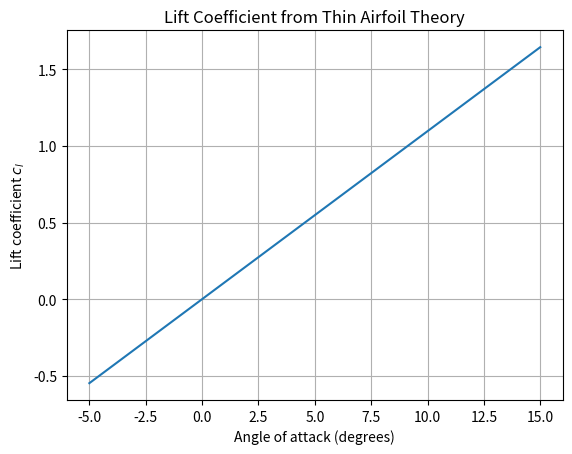
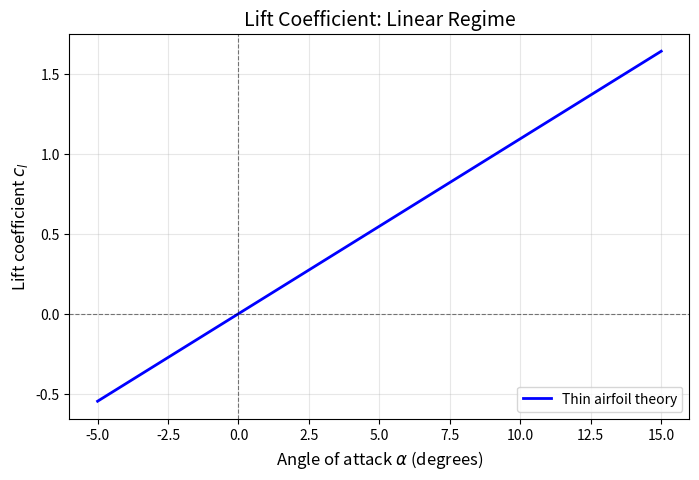
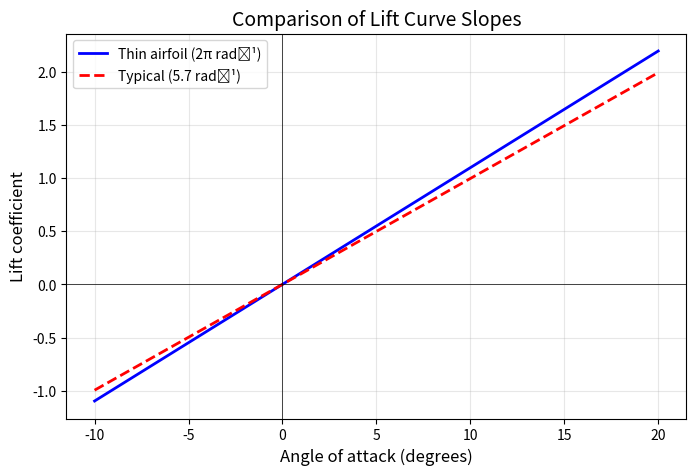

Python code for these plots, in order:
# This is a code cell! Everything after a # is a comment (not executed)
# Comments help explain what the code does

print("Hello! Welcome to Python and Jupyter notebooks!")
print("You just executed your first Python code!")

# Creating variables - just use the = sign to assign a value
chord = 2.0                # Airfoil chord length in meters
velocity = 50.0            # Flight velocity in m/s
rho = 1.225                # Air density in kg/m³ (sea level)
airfoil_name = "NACA0012"  # Airfoil name (string)

# Let's see what we stored
print("Chord length:", chord, "m")
print("Velocity:", velocity, "m/s")
print("Air density:", rho, "kg/m³")
print("Airfoil:", airfoil_name)

type(chord)  # This will show the type of the variable 'chord'

type(airfoil_name)  # This will show the type of the variable 'airfoil_name'

a = 10
b = 3

print("Addition:", a + b)        # 13
print("Subtraction:", a - b)     # 7
print("Multiplication:", a * b)  # 30
print("Division:", a / b)        # 3.333...
print("Power:", a ** b)          # 10³ = 1000

# Calculate dynamic pressure
q = 0.5 * rho * velocity**2

print(f"Dynamic pressure: {q} Pa")
print(f"Dynamic pressure: {q/1000:.2f} kPa")  # Convert to kPa with 2 decimal places

import numpy as np

# The "as np" part means we can use "np" as a shorthand for "numpy"
# This is a common convention in the Python scientific community

# Create an array of 11 equally-spaced values from 0 to 10
x = np.linspace(0, 10, 11)

print("Array x:")
print(x)

x[0], x[-1]

x[0:3]

# Create angles from -5° to +15° with 100 points
alpha_deg = np.linspace(-5, 15, 100)

print(f"We created {len(alpha_deg)} angle values")  # len() gives the length of an array
print(f"First few angles: {alpha_deg[:5]}")
print(f"Last few angles: {alpha_deg[-5:]}")

# Convert to radians
alpha_rad = np.deg2rad(alpha_deg)  # we can also use np.radians(alpha_deg)

# Or using the formula: rad = deg * π / 180
alpha_rad_manual = alpha_deg * np.pi / 180

print(f"10° in radians: {np.deg2rad(10):.4f}")
print(f"Verification: 10 * π/180 = {10 * np.pi / 180:.4f}")

# Create a simple array
numbers = np.array([1, 2, 3, 4, 5])

# Multiply all elements by 2
doubled = numbers * 2
print("Original:", numbers)
print("Doubled:", doubled)

# Square all elements
squared = numbers ** 2
print("Squared:", squared)

# Take sine of all elements
sines = np.sin(numbers)
print("Sine values:", sines)

# Multiply two arrays element-wise
a = np.array([1, 2, 3])
b = np.array([4, 5, 6])
product = a * b
print("Element-wise product:", product)

# Define 2x3 array
A = np.array([[1, 2, 3],
              [4, 5, 6]])

# Define 3x2 array
B = np.array([[7, 8],
              [9, 10],
              [11, 12]])

# Multiply A and B using matrix multiplication
C = A @ B

# Display results
print("Matrix A:")
print(A)
print("Matrix B:")
print(B)
print("Matrix product C = A @ B:")
print(C)

import matplotlib.pyplot as plt

# This "magic command" tells Jupyter to display plots in the notebook
# Use "widget" for interactive plots, or "inline" for static plots (Google Colab requires "inline")
%matplotlib widget

# Create data
alpha_deg = np.linspace(-5, 15, 50)  # Angles in degrees
alpha_rad = np.deg2rad(alpha_deg)    # Convert to radians
c_l = 2 * np.pi * alpha_rad          # Lift coefficient

# Create the plot
plt.figure()  # Create a new figure
plt.plot(alpha_deg, c_l)  # Plot c_l vs alpha_deg
plt.xlabel('Angle of attack (degrees)')  # set x-axis label
plt.ylabel('Lift coefficient $c_l$')  # set y-axis label
plt.title('Lift Coefficient from Thin Airfoil Theory')  # set plot title
plt.grid(True)  # enable grid
plt.show()  # Display the plot

# Create figure with specific size
plt.figure(figsize=(8, 5))

# Plot with custom line style and color
plt.plot(alpha_deg, c_l, 
         linewidth=2,           # Line thickness
         color='blue',          # Line color
         linestyle='-',         # Solid line ('-'), dashed ('--'), dotted (':')
         label='Thin airfoil theory')  # Label for legend

# Add a horizontal line at c_l = 0
plt.axhline(y=0, color='k', linestyle='--', linewidth=0.8, alpha=0.5)

# Add a vertical line at α = 0
plt.axvline(x=0, color='k', linestyle='--', linewidth=0.8, alpha=0.5)

plt.xlabel('Angle of attack $\\alpha$ (degrees)', fontsize=12)
plt.ylabel('Lift coefficient $c_l$', fontsize=12)
plt.title('Lift Coefficient: Linear Regime', fontsize=14)
plt.grid(True, alpha=0.3)  # alpha controls transparency
plt.legend()  # Show the legend
plt.show()

# Create angle array
alpha_deg = np.linspace(-10, 20, 100)
alpha_rad = np.deg2rad(alpha_deg)

# Different lift curve slopes
cl_thin = 2 * np.pi * alpha_rad         # Thin airfoil lift slope
cl_empirical = 5.7 * alpha_rad          # Empirical value

# Plot the two curves
plt.figure(figsize=(8, 5))
plt.plot(alpha_deg, cl_thin, 'b-', linewidth=2, label='Thin airfoil (2π rad⁻¹)')
plt.plot(alpha_deg, cl_empirical, 'r--', linewidth=2, label='Typical (5.7 rad⁻¹)')

# Customize plot appearance
plt.xlabel('Angle of attack (degrees)', fontsize=12)
plt.ylabel('Lift coefficient', fontsize=12)
plt.title('Comparison of Lift Curve Slopes', fontsize=14)
plt.grid(True, alpha=0.3)
plt.legend(fontsize=10)
plt.axhline(y=0, color='k', linestyle='-', linewidth=0.5)
plt.axvline(x=0, color='k', linestyle='-', linewidth=0.5)
plt.show()

# Let's check if we're in the linear lift regime
angle_of_attack = 12  # degrees

if angle_of_attack < 10:
    print("We're in the linear regime")
    print("Thin airfoil theory is valid")
elif angle_of_attack < 15:
    print("We're approaching stall")
    print("Thin airfoil theory may be less accurate")
else:
    print("We're likely beyond stall")
    print("Thin airfoil theory is not valid")

# Loop through a range of angles
print("Calculating lift coefficients:")
for angle in [0, 5, 10, 15]:
    # The variable 'angle' takes values 0, 5, 10, and 15 in each iteration
    c_l = 2 * np.pi * np.deg2rad(angle)
    print(f"  α = {angle:2d}°  →  c_l = {c_l:.3f}")

# Print altitudes from 0 to 10 km in steps of 2 km
print("Altitude survey:")
for h in range(0, 11000, 2000):  # start, stop, step
    print(f"  h = {h:5d} m  =  {h/1000:.1f} km")

for i in range(3):  # iterate for i going from 0 to 2
    for j in range(3):  # iterate for j going from 0 to 2
        print(i, j)  # print i and j
    
    print("This statement is within the i-loop, but not the j-loop")  # print text

def dynamic_pressure(rho, V):
    """
    Calculate dynamic pressure.
    
    Parameters:
    -----------
    rho : float
        Air density (kg/m³)
    V : float
        Velocity (m/s)
        
    Returns:
    --------
    q : float
        Dynamic pressure (Pa)
    """
    q = 0.5 * rho * V**2
    return q

# Now use the function
q = dynamic_pressure(1.225, 50.0)
print(f"Dynamic pressure: {q} Pa")

def airfoil_forces(rho, V, c, alpha, c_l_alpha=2*np.pi):
    """
    Calculate lift and dynamic pressure for an airfoil.
    
    Parameters:
    -----------
    rho : float
        Air density (kg/m³)
    V : float
        Velocity (m/s)
    c : float
        Chord length (m)
    alpha : float
        Angle of attack (degrees)
    c_l_alpha : float, optional
        Lift curve slope (rad⁻¹), default = 2π
        
    Returns:
    --------
    lift : float
        Lift force per unit span (N/m)
    q : float
        Dynamic pressure (Pa)
    """
    # Convert angle to radians
    alpha_rad = np.deg2rad(alpha)
    
    # Calculate dynamic pressure
    q = 0.5 * rho * V**2
    
    # Calculate lift coefficient
    c_l = c_l_alpha * alpha_rad
    
    # Calculate lift
    lift = q * c * c_l
    
    return lift, q

# Use the function
L, q = airfoil_forces(rho=1.225, V=50.0, c=2.0, alpha=10.0)

print(f"Lift force: {L:.1f} N/m")
print(f"Dynamic pressure: {q:.1f} Pa")